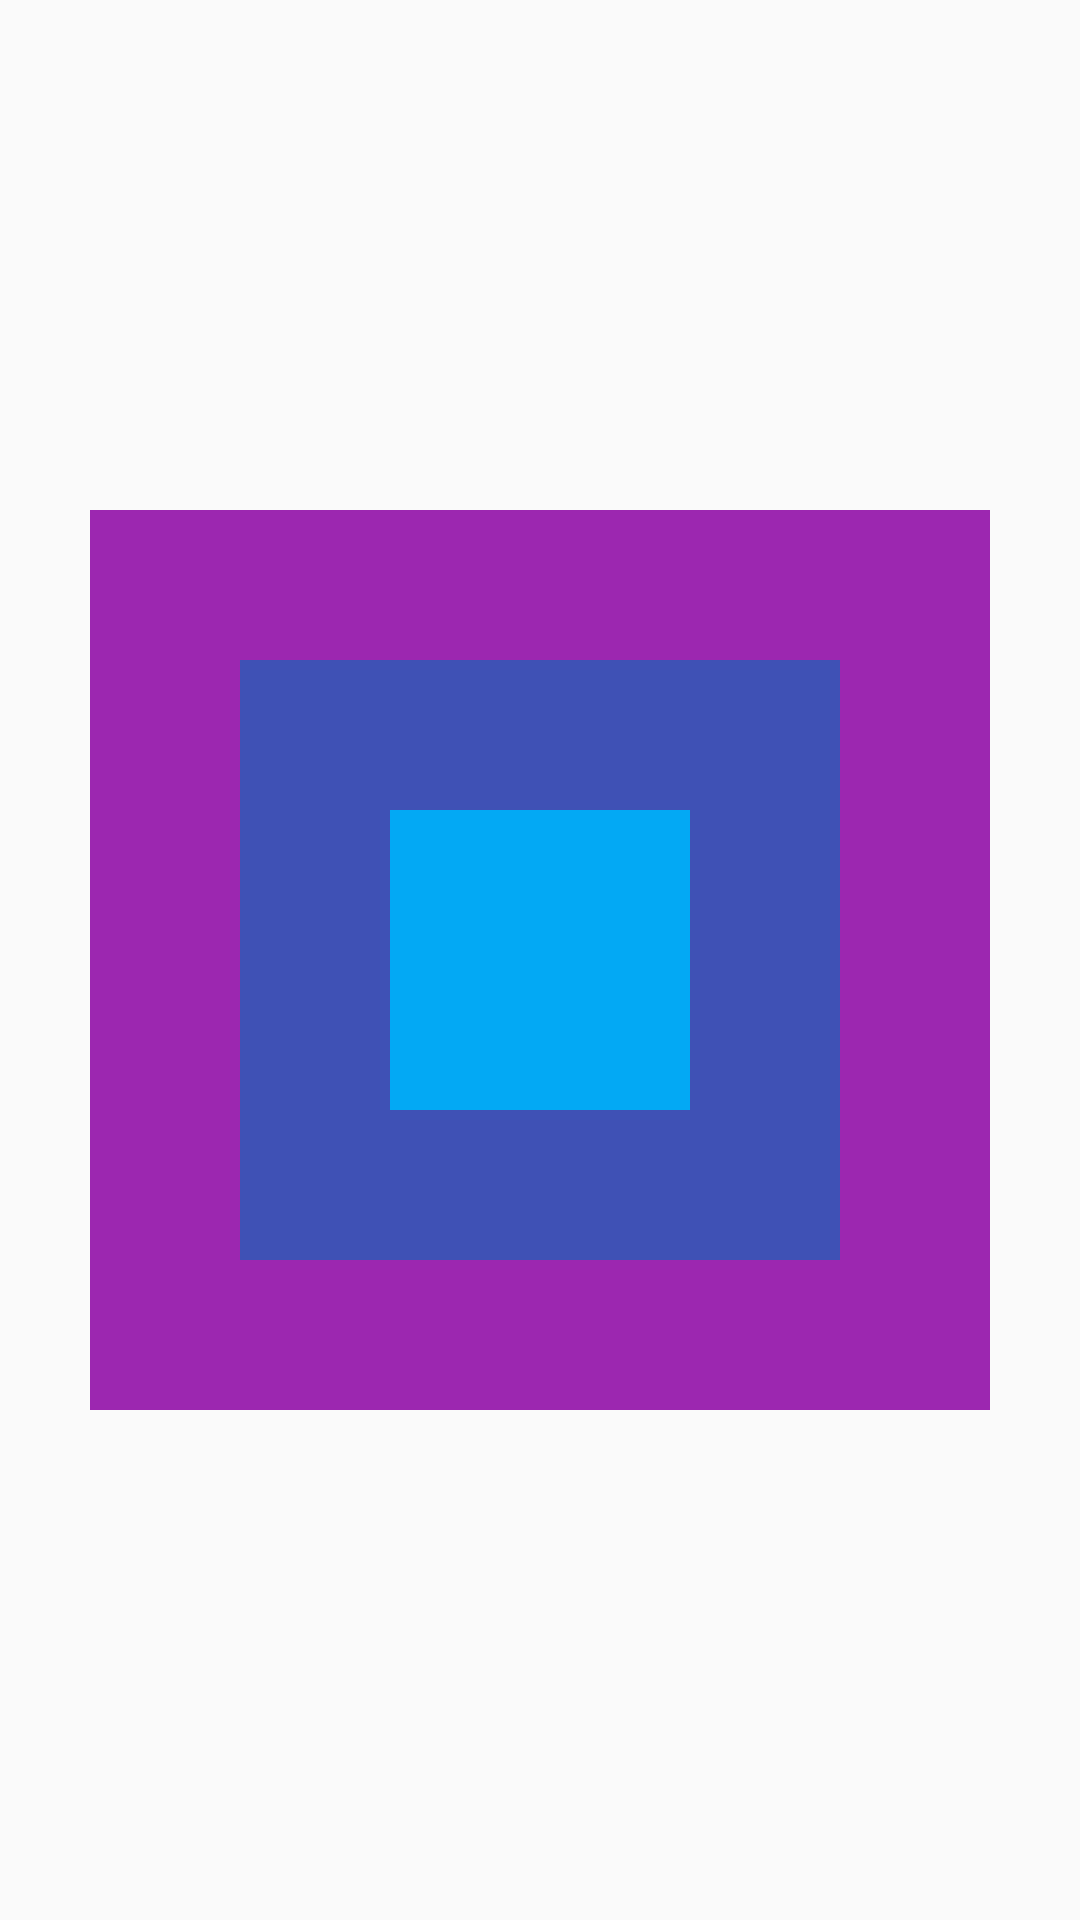

Layout XML and referenced resources for this Android screen:
<!-- AndroidManifest.xml: application theme MyTheme -->
<!-- res/layout/relative_layout2.xml -->
<?xml version="1.0" encoding="utf-8"?>
<RelativeLayout xmlns:android="http://schemas.android.com/apk/res/android"
    android:layout_width="match_parent"
    android:layout_height="match_parent"
    android:gravity="center"
    >

    <FrameLayout
        android:layout_width="wrap_content"
        android:layout_height="wrap_content"
        >



        <TextView
            android:layout_width="300dp"
            android:layout_height="300dp"
            android:layout_gravity="center"
            android:background="#9C27B0" />

        <TextView
            android:layout_width="200dp"
            android:layout_height="200dp"
            android:layout_gravity="center"
            android:background="#3F51B5" />

        <TextView
            android:layout_width="100dp"
            android:layout_height="100dp"
            android:layout_gravity="center"
            android:background="#03A9F4" />


    </FrameLayout>


</RelativeLayout>
<!-- resources referenced by this layout -->
<resources>
  <style name="MyTheme" parent="Base.Theme.AppCompat.Light.DarkActionBar">
          
          <item name="colorPrimary">@color/colorPrimary</item>
          <item name="colorPrimaryDark">@color/colorPrimaryDark</item>
          <item name="colorAccent">@color/colorAccent</item>
          <item name="windowNoTitle">true</item>
  
      </style>
  <color name="colorPrimary">#6200EE</color>
  <color name="colorPrimaryDark">#3700B3</color>
  <color name="colorAccent">#03DAC5</color>
</resources>
